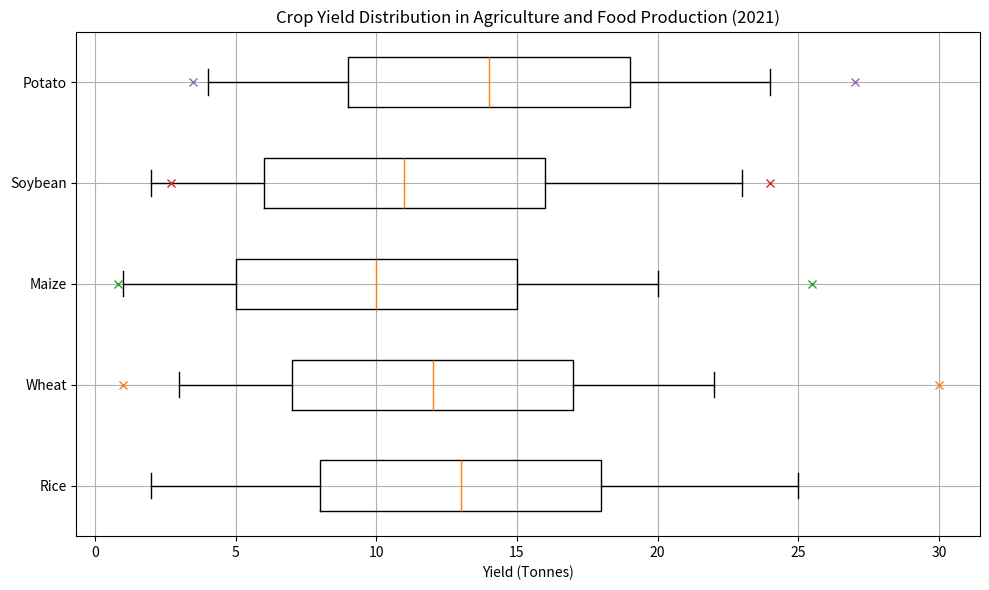

Python code for this plot: (Note: this script raises an exception after producing the figure.)
import matplotlib.pyplot as plt

# Data
labels = ['Rice', 'Wheat', 'Maize', 'Soybean', 'Potato']
stats = [[2, 8, 13, 18, 25], [3, 7, 12, 17, 22], [1, 5, 10, 15, 20], [2, 6, 11, 16, 23], [4, 9, 14, 19, 24]]
outliers = [[], [1,30], [0.8, 25.5], [2.7, 24], [3.5, 27]]

# Create figure and boxplot
fig = plt.figure(figsize=(10, 6))
ax = fig.add_subplot(111)
plt.grid(True)
ax.mirrored=True

# Boxplot
ax.boxplot(stats, labels=labels, whis=1.5, vert=False)

# Plot outliers manually
for i, outlier in enumerate(outliers):
    ax.plot(outlier, [i + 1] * len(outlier), "x")

# Axis labels
ax.set_xlabel('Yield (Tonnes)')
ax.set_title('Crop Yield Distribution in Agriculture and Food Production (2021)')

# Saving the plot
plt.tight_layout()
plt.savefig('/cpfs01/user/yehancheng/workspace/datasets/SimChartV2/demo/box/png/133_202312270030.png')

# Clear the current figure
plt.clf()
